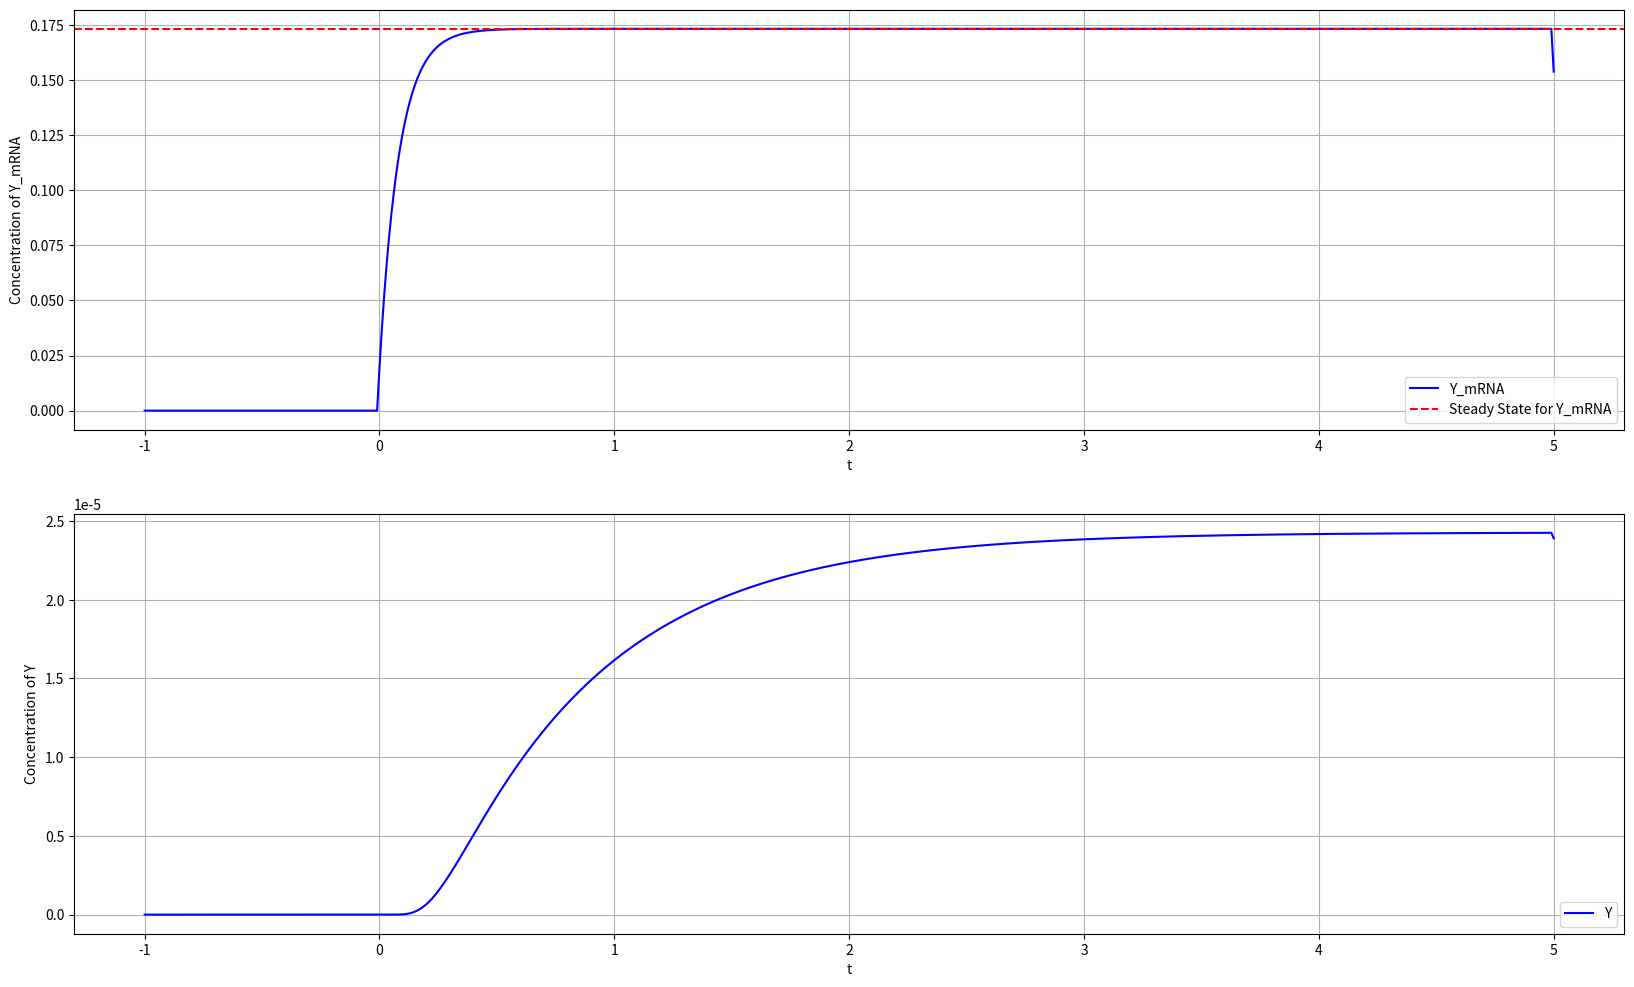
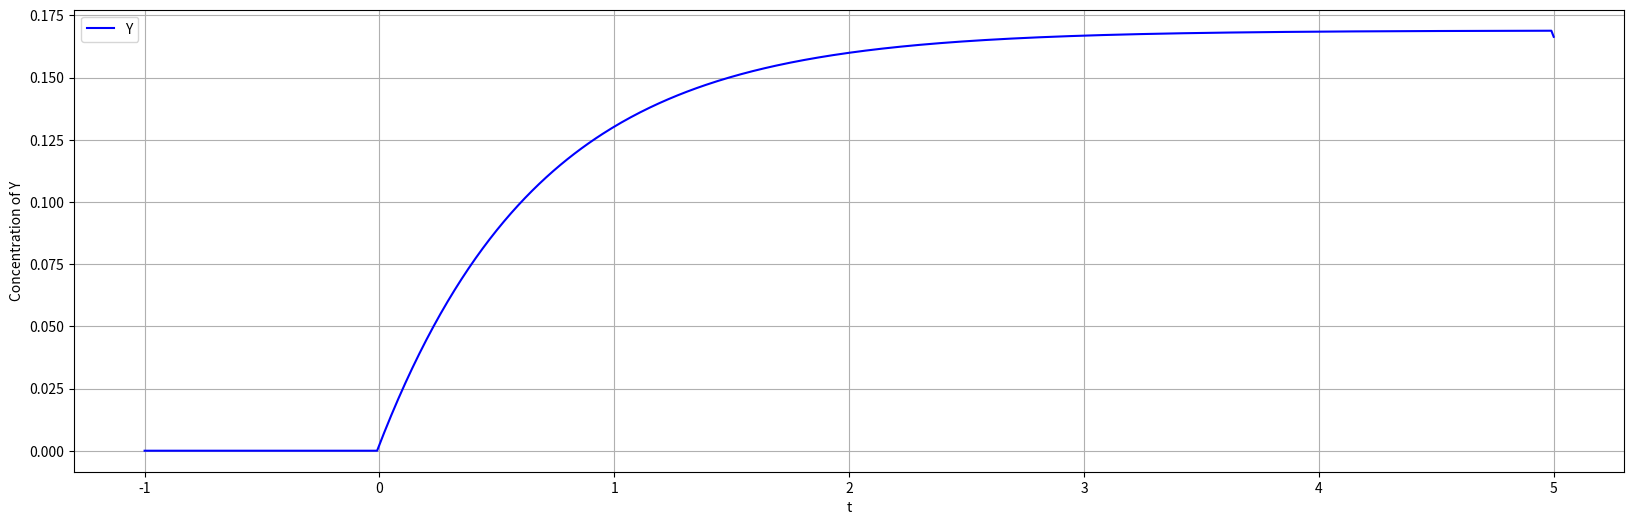
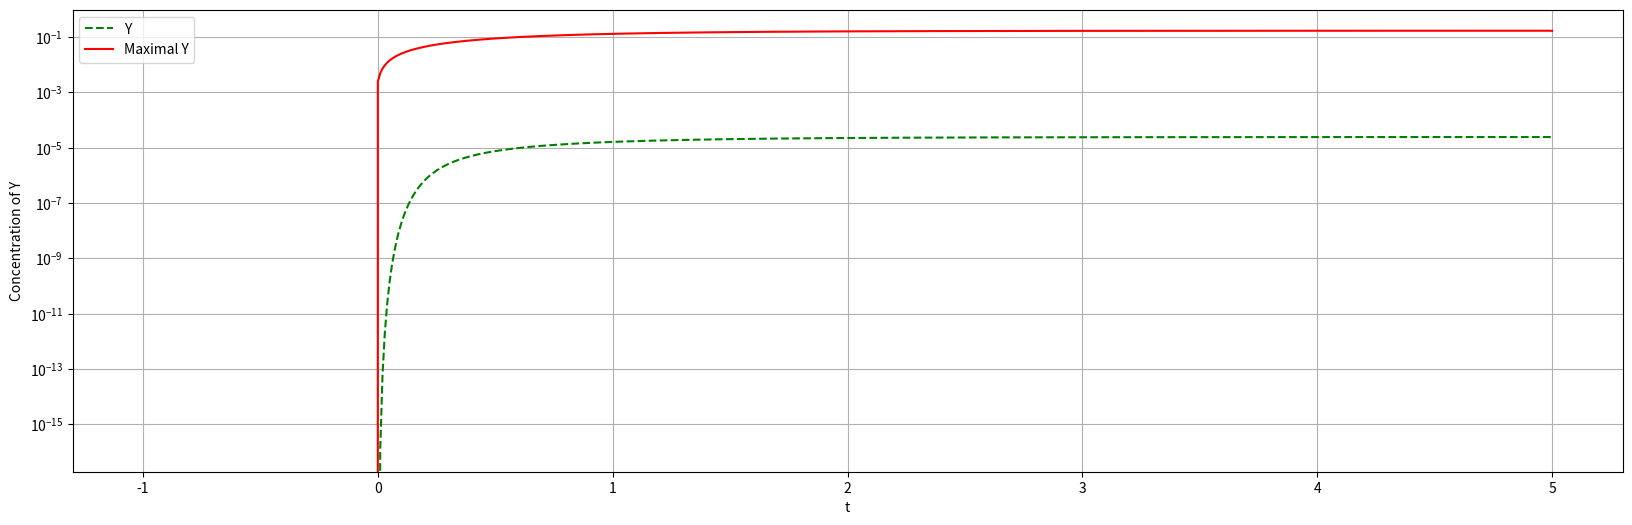
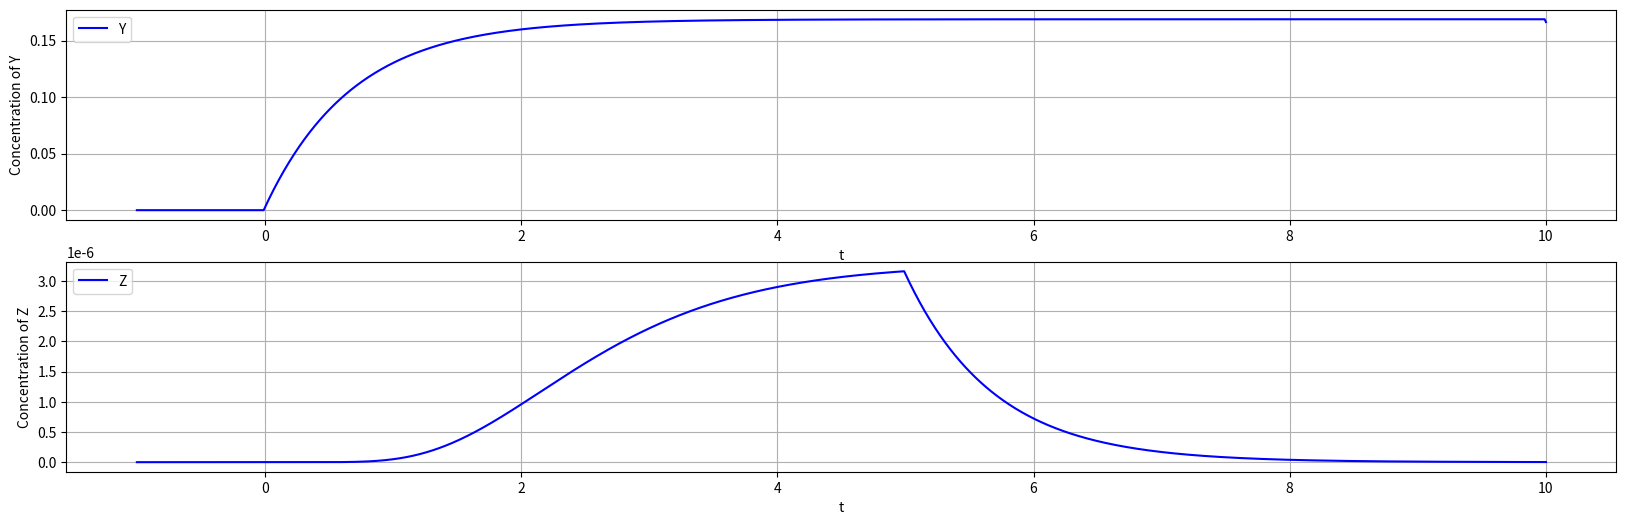

Write the Python code that produced these figures, in order.
# necessary libraries
import numpy as np
import matplotlib.pyplot as plt

# to calculate the concentration of genes
def conc_act(t0, t_end, dt,betas, alphas,nodes, kappa, n_2gene, t_ext, t_act):
    # number of interval according to time variables
    N = int((t_end - t0) / dt + 1)
    # a node matrice, initially zero
    node_matrice = np.zeros((N, len(nodes)))
    # a zero array for initial concentration
    c_nodes = [0] * len(nodes)
    # initialization the array that indicates the change of nodes over time 
    dN_dt = [0] * len(nodes)
    # time array
    t_ax = np.arange(t0, t_end + dt, dt)
    # calculates the new concentration according to time
    for index, t in enumerate(t_ax):
        # change of transcription factor over time
        dN_dt[0] = betas[0] * ((t >= t_act[0]) & (t <= t_ext[0])).astype(float) - alphas[0] * c_nodes[0]
        #for more than one node
        if len(nodes) > 1:
            # calculates concentrations of other nodes
            for i in range(len(nodes) - 1):
                # initial variable for next genes
                new_n=[0] * (len(nodes) - 1)
                # formula of the instant concentration of gene according to activator
                dN_dt[i + 1] = betas[i + 1] * (((t >= t_act[i + 1]) & (t<=t_ext[i+1])).astype(float) 
                                * c_nodes[i] ** n_2gene) / (kappa ** n_2gene + ((t >= t_act[i + 1]) 
                                & (t <= t_ext[i + 1])).astype(float) * c_nodes[i] ** n_2gene) - alphas[i + 1] * c_nodes[i + 1]
                # total concentration                                                          
                new_n[i] = c_nodes[i + 1] + dN_dt[i + 1] * dt
                # assign the new value to the output matrice
                node_matrice[:,i + 1][index] = new_n[i]
                # to calculate cumulatively
                c_nodes[i + 1] = new_n[i]
        # new concentration valur for activator
        new_act = c_nodes[0] + dN_dt[0] * dt
        # assign the new value to the output matrice
        node_matrice[:,0][index] = new_act  
        # to calculate cumulatively
        c_nodes[0] = new_act
    #gives neew concentration values as outputs
    return node_matrice


# for 1 < alpha, beta_prime, beta_mRNA < 2
alpha = np.random.rand() + 1.0
beta_prime = np.random.rand() + 1.0
beta_mRNA = np.random.rand() + 1.0
# for alpha_mRNA >> alpha, 20 is selected randomly
alpha_mRNA = 20.0 * np.random.rand()
beta=beta_prime * beta_mRNA / alpha_mRNA
steady_state=beta_mRNA/alpha_mRNA


nodes = ['Y_mRNA','Y']               # e.g. Y->Z
betas = [beta_mRNA, beta_prime]     # Values of beta in node order
alphas = [alpha_mRNA, alpha ]       # Values of alpha in node order
kappa=0.5                           # kappa value 
n_2gene=10                          # n order

t0 = -1                             # time before activation
t_end = 5                           # end time
dt = 0.01                           # time interval
t_act=[0,0]                         # activation time
t_ext=[t_end,t_end]                 # for extra time interventions

# to calculate the concentrations
outs= conc_act(t0,t_end,dt,betas,alphas,nodes,kappa,n_2gene,t_ext,t_act)


# number of interval according to time variables
N = int((t_end - t0) / dt +1) # 
# figure size according to number of figures
fig = plt.figure(figsize=(20,len(outs[1])*6)) 

# loop for creating figures dinamically
for j in range(len(outs[1])):
    # create figures according to number of nodes
    ax = fig.add_subplot(len(outs[1]),1,j+1)
    # plot(t,nodes)
    ax.plot(np.linspace(t0, t_end, N),outs[:,j],'b',label=nodes[j])
    # for steady state
    if j==0:
      ax.axhline(y=beta_mRNA/alpha_mRNA, color='r', linestyle='--',label='Steady State for Y_mRNA')
    #legend position
    ax.legend(loc="lower right")
    # add x label
    ax.set_xlabel('t')
    # add y label
    ax.set_ylabel('Concentration of {}'.format(nodes[j]))
    # grid on
    ax.grid()


nodes = ['Y']          # e.g. Y->Z
betas = [beta]         # Values of beta in node order
alphas = [alpha]       # Values of alpha in node order

t0 = -1                # time before activation
t_end = 5              # end time
dt = 0.01              # time interval
t_act=[0]              # activation time
t_ext=[t_end]          # 

# to calculate the concentrations
outs2= conc_act(t0,t_end,dt,betas,alphas,nodes,kappa,n_2gene,t_ext,t_act)

# figure size according to number of figures
fig = plt.figure(figsize=(20,len(outs2[1])*6)) 

# loop for creating figures dinamically
for j in range(len(outs2[1])):
    # create figures according to number of nodes
    ax = fig.add_subplot(len(outs2[1]),1,j+1)
    # plot(t,nodes)
    ax.plot(np.linspace(t0, t_end, N),outs2[:,j],'b',label=nodes[j])
    ax.legend(loc="upper left")
    # add x label
    ax.set_xlabel('t')
    # add y label
    ax.set_ylabel('Concentration of {}'.format(nodes[j]))
    # grid on
    ax.grid()


# figure size
fig = plt.figure(figsize=(20,6)) 

# create figures according to number of nodes
ax = fig.add_subplot(len(outs2[1]),1,1)
# plot(t,nodes)
ax.plot(np.linspace(t0, t_end, N),outs[:,1],'--g', label='Y')
ax.plot(np.linspace(t0, t_end, N),outs2[:,0],'r',label='Maximal Y')
ax.legend(loc="upper left")
# add x label
ax.set_xlabel('t')
# add y label
ax.set_ylabel('Concentration of {}'.format(nodes[j]))
ax.set_yscale('log')
# grid on
ax.grid()


nodes = ['Y', 'Z']          # e.g. Y->Z
betas = [beta,beta]         # Values of beta in node order
alphas = [alpha,alpha]       # Values of alpha in node order

t0 = -1                # time before activation
t_end = 10              # end time
dt = 0.01              # time interval
t_act=[0,0]              # activation time
t_ext=[t_end,5]          # 
# to calculate the concentrations
outs3= conc_act(t0,t_end,dt,betas,alphas,nodes,kappa,n_2gene,t_ext,t_act)


# figure size according to number of figures
fig = plt.figure(figsize=(20,len(outs2[1])*6)) 
N = int((t_end - t0) / dt +1) # 
# loop for creating figures dinamically
for j in range(len(outs3[1])):
    # create figures according to number of nodes
    ax = fig.add_subplot(len(outs3[1]),1,j+1)
    # plot(t,nodes)
    ax.plot(np.linspace(t0, t_end, N),outs3[:,j],'b',label=nodes[j])
    ax.legend(loc="upper left")
    # add x label
    ax.set_xlabel('t')
    # add y label
    ax.set_ylabel('Concentration of {}'.format(nodes[j]))
    # grid on
    ax.grid()